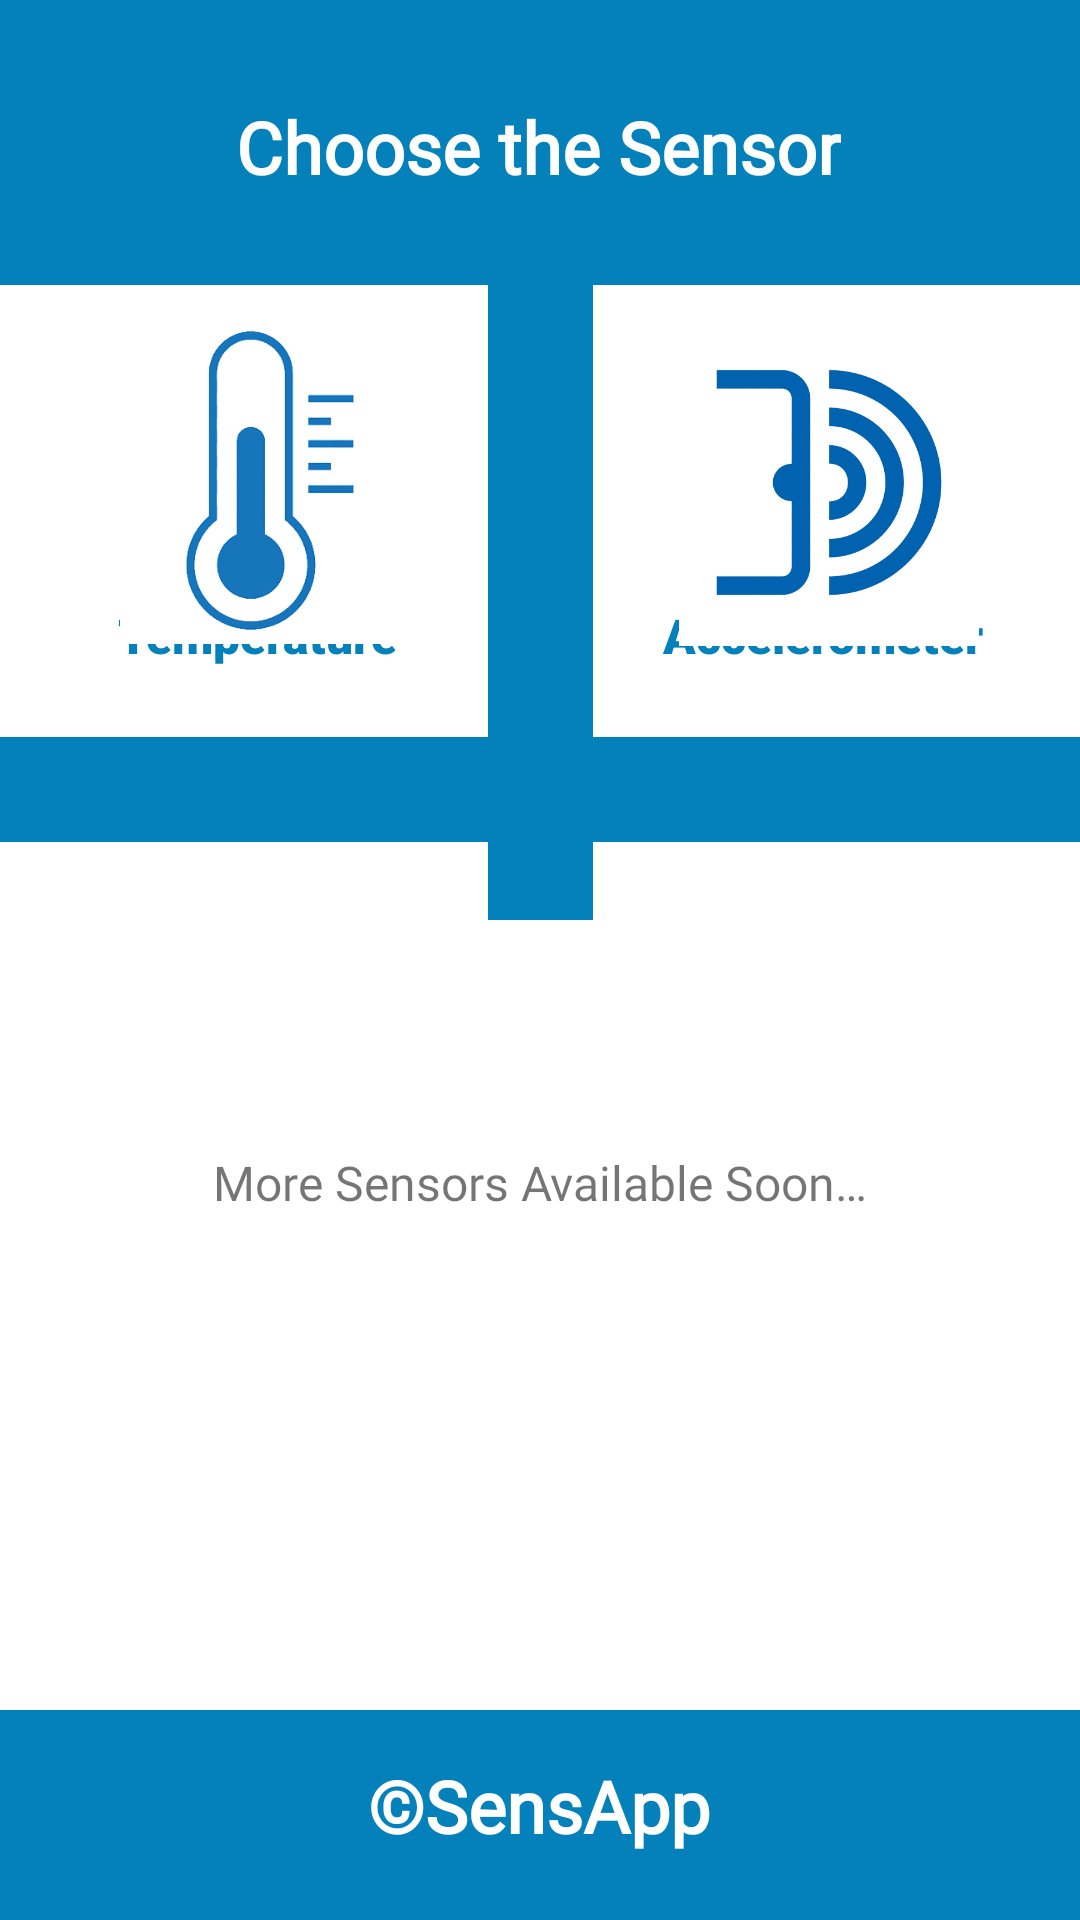

Produce the Android XML layout that renders to this screen, including the resource entries it uses.
<!-- AndroidManifest.xml: application theme Theme.SensApp -->
<!-- res/layout/activity_sensors.xml -->
<?xml version="1.0" encoding="utf-8"?>
<androidx.constraintlayout.widget.ConstraintLayout xmlns:android="http://schemas.android.com/apk/res/android"
    xmlns:app="http://schemas.android.com/apk/res-auto"
    xmlns:tools="http://schemas.android.com/tools"
    android:id="@+id/linearLayout"
    android:layout_width="match_parent"
    android:layout_height="match_parent"
    android:background="#FFFFFF">

    <TextView
        android:id="@+id/textView10"
        android:layout_width="35dp"
        android:layout_height="260dp"
        android:background="#0481BA"
        app:layout_constraintBottom_toBottomOf="parent"
        app:layout_constraintEnd_toEndOf="parent"
        app:layout_constraintStart_toStartOf="parent"
        app:layout_constraintTop_toTopOf="parent"
        app:layout_constraintVertical_bias="0.123" />

    <TextView
        android:id="@+id/textView8"
        android:layout_width="438dp"
        android:layout_height="35dp"
        android:background="#0481BA"
        app:layout_constraintBottom_toBottomOf="parent"
        app:layout_constraintEnd_toEndOf="parent"
        app:layout_constraintHorizontal_bias="0.888"
        app:layout_constraintStart_toStartOf="parent"
        app:layout_constraintTop_toTopOf="parent"
        app:layout_constraintVertical_bias="0.406" />

    <TextView
        android:id="@+id/tempbtntext"
        android:layout_width="131dp"
        android:layout_height="23dp"
        android:background="#FFFFFF"
        android:fontFamily="sans-serif-black"
        android:text="@string/temp_btn"
        android:textAlignment="center"
        android:textColor="#0481BA"
        android:textSize="16sp"
        app:layout_constraintBottom_toBottomOf="parent"
        app:layout_constraintEnd_toEndOf="parent"
        app:layout_constraintHorizontal_bias="0.089"
        app:layout_constraintStart_toStartOf="parent"
        app:layout_constraintTop_toTopOf="parent"
        app:layout_constraintVertical_bias="0.326" />

    <TextView
        android:id="@+id/motionbtntext"
        android:layout_width="145dp"
        android:layout_height="31dp"
        android:background="#FFFFFF"
        android:fontFamily="sans-serif-black"
        android:text="@string/motion_btn"
        android:textAlignment="center"
        android:textColor="#0481BA"
        android:textSize="16sp"
        app:layout_constraintBottom_toBottomOf="parent"
        app:layout_constraintEnd_toEndOf="parent"
        app:layout_constraintHorizontal_bias="0.939"
        app:layout_constraintStart_toStartOf="parent"
        app:layout_constraintTop_toTopOf="parent"
        app:layout_constraintVertical_bias="0.33" />

    <ImageButton
        android:id="@+id/ButtonTemp"
        android:layout_width="100dp"
        android:layout_height="109dp"
        android:background="#FFFFFF"
        android:contentDescription="@string/btn_temp"
        android:scaleType="fitCenter"
        app:layout_constraintBottom_toBottomOf="parent"
        app:layout_constraintEnd_toEndOf="parent"
        app:layout_constraintHorizontal_bias="0.154"
        app:layout_constraintStart_toStartOf="parent"
        app:layout_constraintTop_toTopOf="parent"
        app:layout_constraintVertical_bias="0.199"
        app:srcCompat="@drawable/tempsensor" />

    <ImageButton
        android:id="@+id/ButtonMotion"
        android:layout_width="100dp"
        android:layout_height="109dp"
        android:background="#FFFFFF"
        android:contentDescription="@string/btn_motion"
        android:scaleType="fitCenter"
        app:layout_constraintBottom_toBottomOf="parent"
        app:layout_constraintEnd_toEndOf="parent"
        app:layout_constraintHorizontal_bias="0.871"
        app:layout_constraintStart_toStartOf="parent"
        app:layout_constraintTop_toTopOf="parent"
        app:layout_constraintVertical_bias="0.19999999"
        app:srcCompat="@drawable/motionsensor" />

    <TextView
        android:id="@+id/textView9"
        android:layout_width="438dp"
        android:layout_height="70dp"
        android:background="#0481BA"
        app:layout_constraintBottom_toBottomOf="parent"
        app:layout_constraintEnd_toEndOf="parent"
        app:layout_constraintHorizontal_bias="0.481"
        app:layout_constraintStart_toStartOf="parent"
        app:layout_constraintTop_toTopOf="parent"
        app:layout_constraintVertical_bias="1.0" />

    <TextView
        android:id="@+id/textView14"
        android:layout_width="438dp"
        android:layout_height="95dp"
        android:background="#0481BA"
        app:layout_constraintBottom_toBottomOf="parent"
        app:layout_constraintEnd_toEndOf="parent"
        app:layout_constraintHorizontal_bias="0.518"
        app:layout_constraintStart_toStartOf="parent"
        app:layout_constraintTop_toTopOf="parent"
        app:layout_constraintVertical_bias="0.0" />

    <TextView
        android:id="@+id/textView3"
        android:layout_width="wrap_content"
        android:layout_height="wrap_content"
        android:fontFamily="@font/lato_bold"
        android:text="@string/choose_sensor"
        android:textColor="#FFFFFF"
        android:textSize="24sp"
        android:textStyle="bold"
        app:layout_constraintBottom_toBottomOf="parent"
        app:layout_constraintEnd_toEndOf="parent"
        app:layout_constraintHorizontal_bias="0.497"
        app:layout_constraintStart_toStartOf="parent"
        app:layout_constraintTop_toTopOf="parent"
        app:layout_constraintVertical_bias="0.054" />

    <TextView
        android:id="@+id/textView19"
        android:layout_width="wrap_content"
        android:layout_height="wrap_content"
        android:fontFamily="@font/lato_bold"
        android:text="@string/SensApp"
        android:textColor="#FFFFFF"
        android:textSize="24sp"
        android:textStyle="bold"
        app:layout_constraintBottom_toBottomOf="parent"
        app:layout_constraintEnd_toEndOf="parent"
        app:layout_constraintHorizontal_bias="0.498"
        app:layout_constraintStart_toStartOf="parent"
        app:layout_constraintTop_toTopOf="parent"
        app:layout_constraintVertical_bias="0.964" />

    <TextView
        android:id="@+id/textViewmoresensors"
        android:layout_width="wrap_content"
        android:layout_height="wrap_content"
        android:fontFamily="@font/lato_bold"
        android:text="@string/more_sensors"
        android:textSize="16sp"
        app:layout_constraintBottom_toBottomOf="parent"
        app:layout_constraintEnd_toEndOf="parent"
        app:layout_constraintStart_toStartOf="parent"
        app:layout_constraintTop_toTopOf="parent"
        app:layout_constraintVertical_bias="0.62" />

</androidx.constraintlayout.widget.ConstraintLayout>
<!-- resources referenced by this layout -->
<resources>
  <!-- drawable motionsensor: png bitmap (drawable, 51805 bytes) -->
  <!-- drawable tempsensor: png bitmap (drawable, 15056 bytes) -->
  <string name="SensApp">©SensApp</string>
  <string name="btn_motion">ButtonMotion</string>
  <string name="btn_temp">ButtonTemp</string>
  <string name="choose_sensor">Choose the Sensor</string>
  <string name="more_sensors">More Sensors Available Soon…</string>
  <string name="motion_btn">Accelerometer</string>
  <string name="temp_btn">Temperature</string>
  <style name="Theme.SensApp" parent="Theme.MaterialComponents.DayNight.DarkActionBar">
          
          <item name="colorPrimary">@color/purple_500</item>
          <item name="colorPrimaryVariant">@color/purple_700</item>
          <item name="colorOnPrimary">@color/white</item>
          
          <item name="colorSecondary">@color/teal_200</item>
          <item name="colorSecondaryVariant">@color/teal_700</item>
          <item name="colorOnSecondary">@color/black</item>
          
          <item name="android:statusBarColor">?attr/colorPrimaryVariant</item>
          
      </style>
  <color name="purple_500">#FF6200EE</color>
  <color name="purple_700">#FF3700B3</color>
  <color name="white">#FFFFFFFF</color>
  <color name="teal_200">#FF03DAC5</color>
  <color name="teal_700">#FF018786</color>
  <color name="black">#FF000000</color>
</resources>
